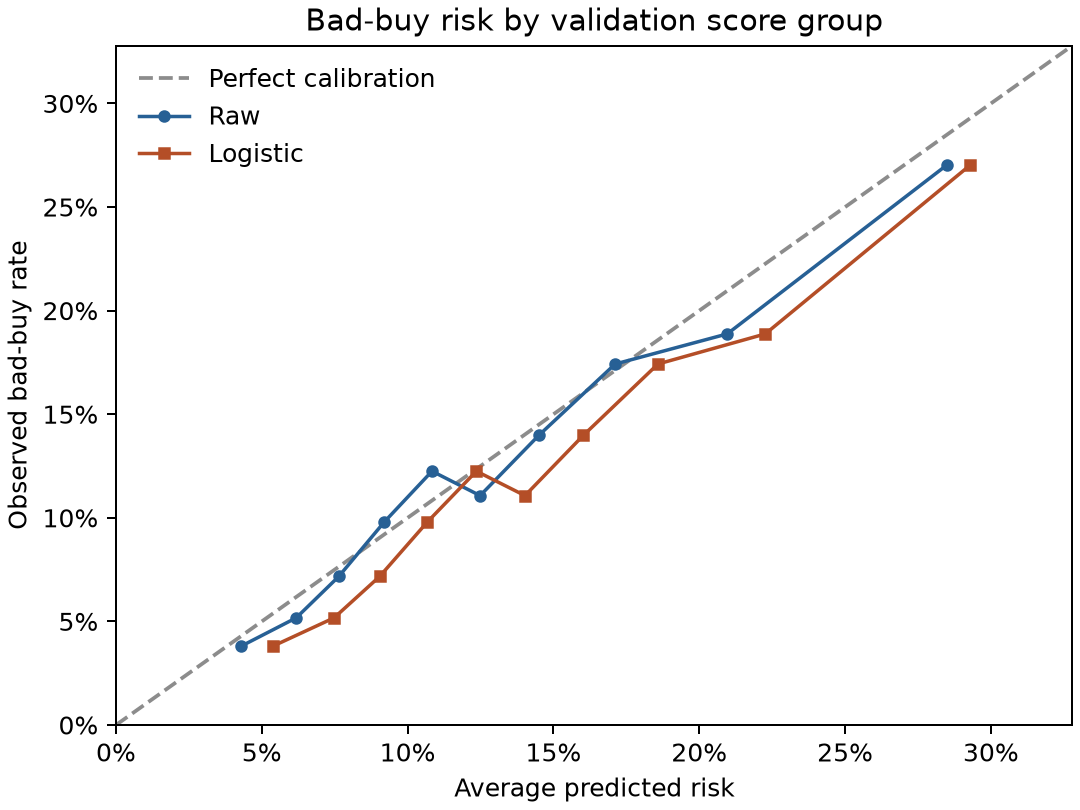

Data behind this chart, as committed beside it:
risk_group, n, bad_buys, mean_prediction, observed_rate, method
1, 1103, 42, 0.04295, 0.03808, raw
2, 1102, 57, 0.0618, 0.05172, raw
3, 1102, 79, 0.07638, 0.07169, raw
4, 1102, 108, 0.092, 0.098, raw
5, 1102, 135, 0.1084, 0.1225, raw
6, 1102, 122, 0.1248, 0.1107, raw
7, 1102, 154, 0.1449, 0.1397, raw
8, 1102, 192, 0.1712, 0.1742, raw
9, 1102, 208, 0.2096, 0.1887, raw
10, 1103, 298, 0.2848, 0.2702, raw
1, 1103, 42, 0.05384, 0.03808, logistic
2, 1102, 57, 0.07478, 0.05172, logistic
3, 1102, 79, 0.0904, 0.07169, logistic
4, 1102, 108, 0.1068, 0.098, logistic
5, 1102, 135, 0.1236, 0.1225, logistic
6, 1102, 122, 0.1402, 0.1107, logistic
7, 1102, 154, 0.1602, 0.1397, logistic
8, 1102, 192, 0.1858, 0.1742, logistic
9, 1102, 208, 0.2226, 0.1887, logistic
10, 1103, 298, 0.2928, 0.2702, logistic
